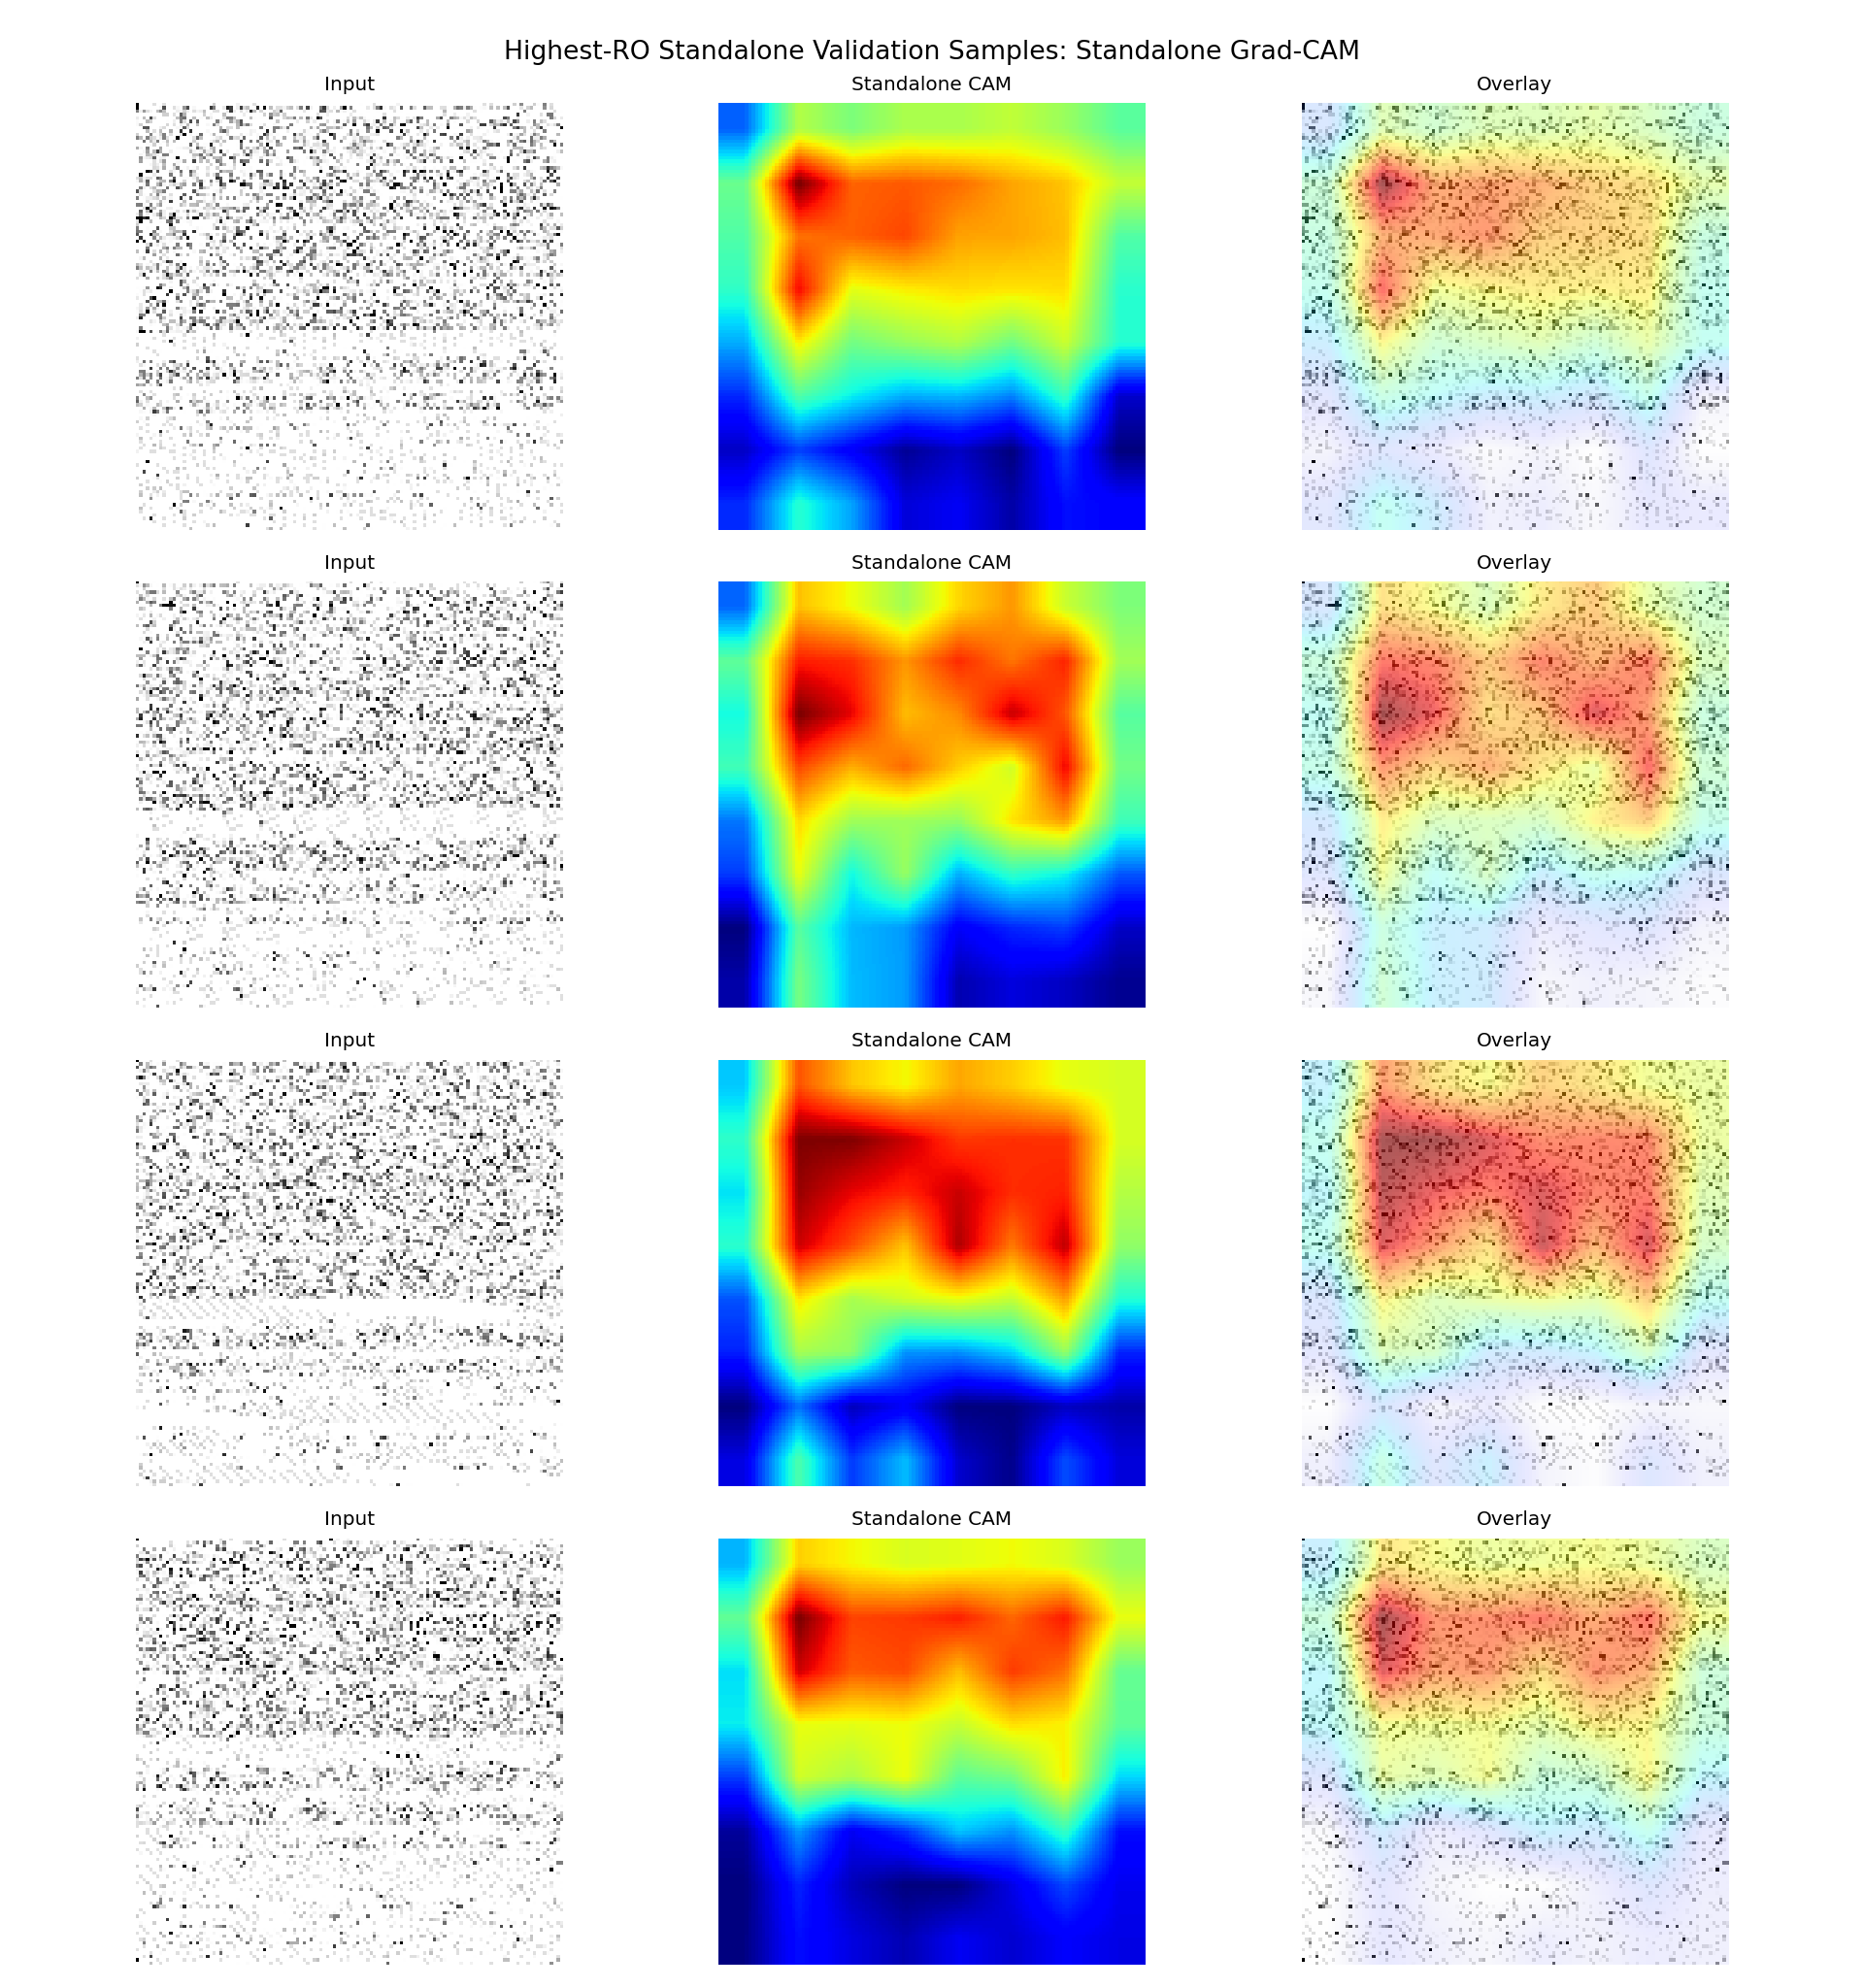

Values plotted in this chart, from the file beside it:
sample_id, app_name, ro_count, probability, predicted_label, correct, split, target_class, target_layer
it1_S074, ro_22000, 22000, 0.6558, 1, True, fold_0, standalone, conv3
it2_S013, ro_21000, 21000, 0.6671, 1, True, fold_0, standalone, conv3
it2_S042, ro_20000, 20000, 0.6225, 1, True, fold_0, standalone, conv3
it1_S027, ro_19000, 19000, 0.6261, 1, True, fold_0, standalone, conv3
